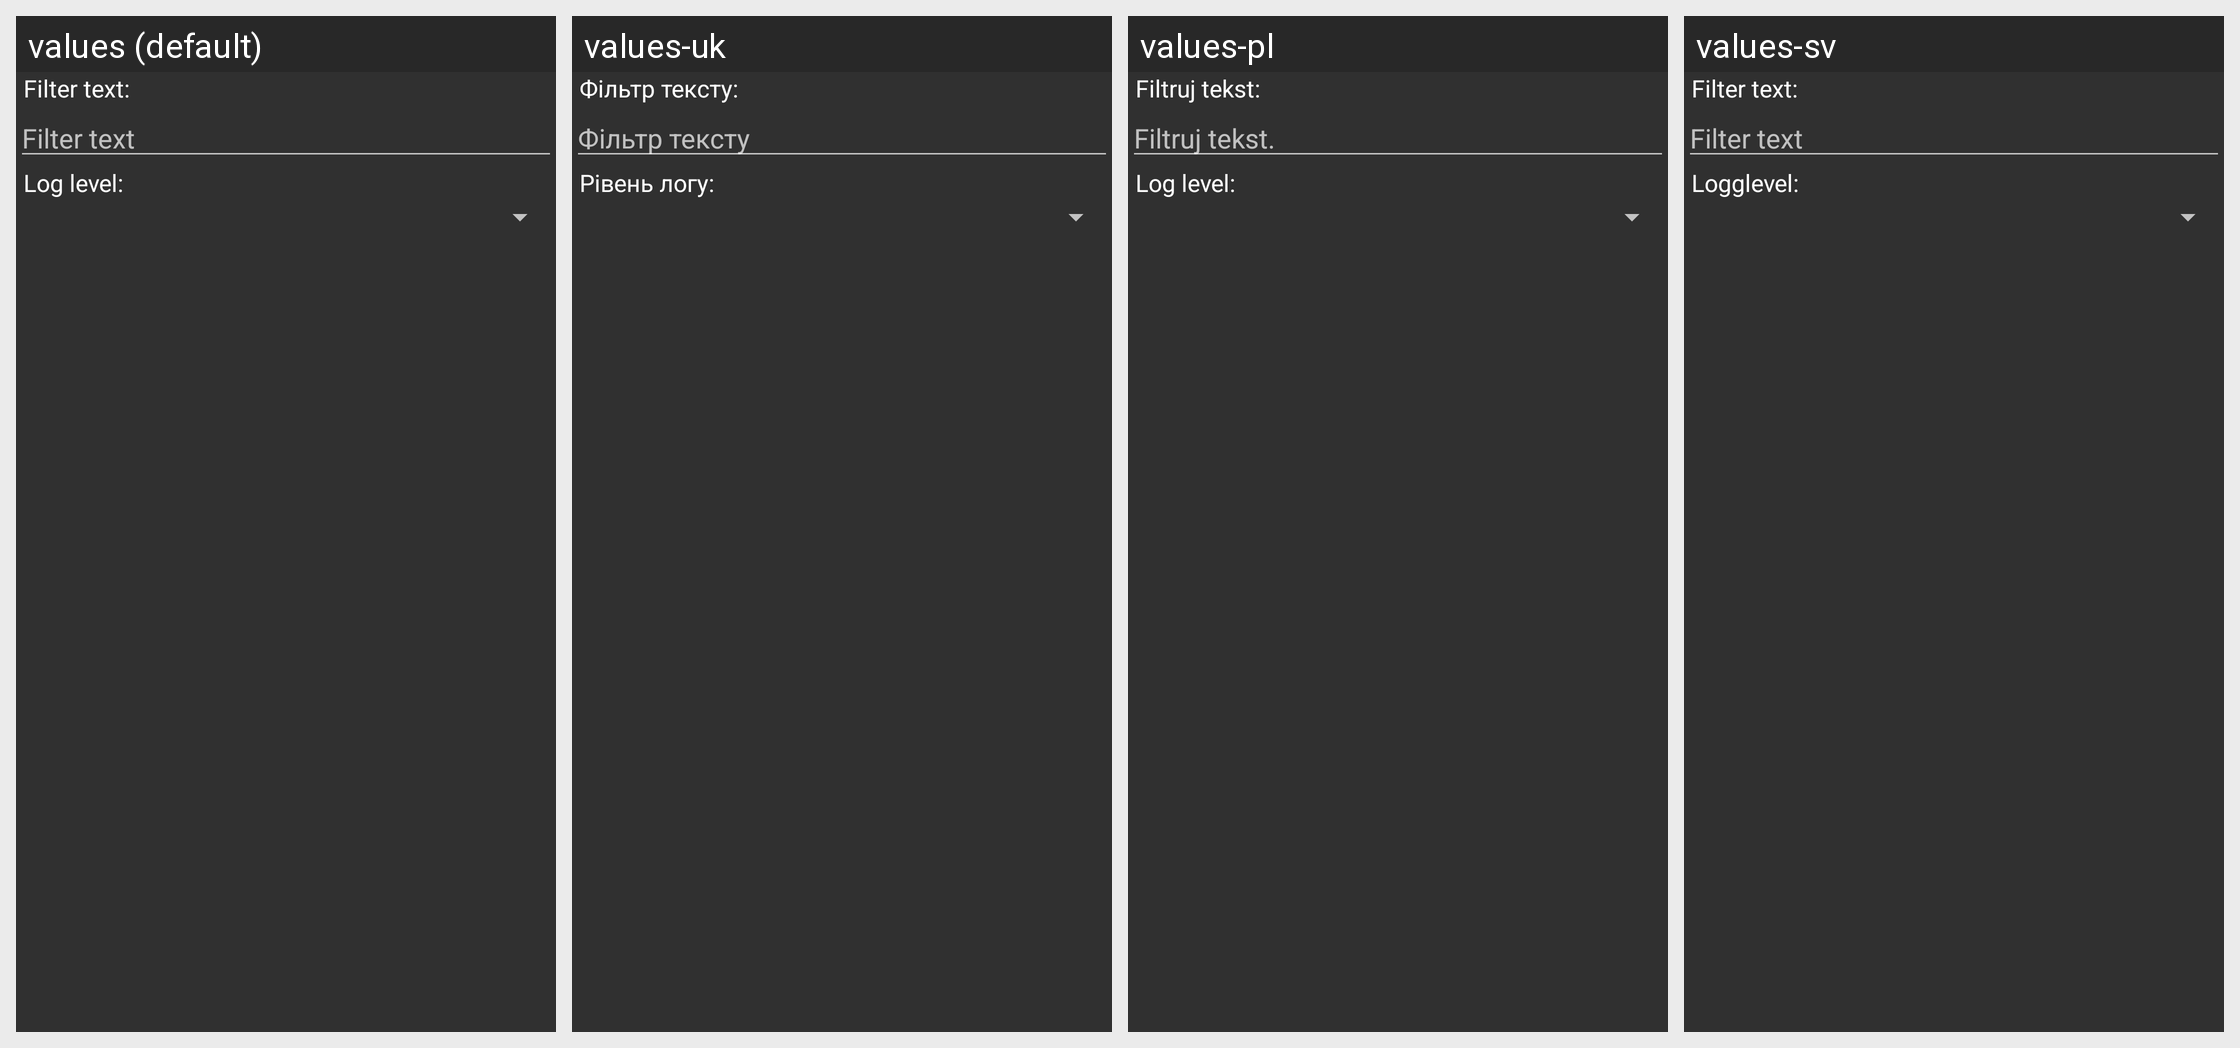

For this localized Android screen grid, give each drawn string resource with its value in every locale shown.
Android screen res/layout/filter_query_for_recording.xml rendered under 4 locales, left to right: values (default), values-uk, values-pl, values-sv. Device: Nexus 5 (rendered at 1080×1920; each locale shown at half size, 540×960, under a caption strip naming it); theme Theme.MatLog.
Other locales in the repository, not shown: values-de, values-fr, values-ja, values-nl, values-pt, values-ru.
Strings drawn on this screen, with the default value and each locale's value (text and hints the layout hard-codes, and strings that could not be matched under every locale, appear in the picture but are not listed):

filter_text_colon
  values: Filter text:
  values-uk: Фільтр тексту:
  values-pl: Filtruj tekst:
  values-sv: Filter text:

log_level_colon
  values: Log level:
  values-uk: Рівень логу:
  values-pl: Log level:
  values-sv: Logglevel:

text_filter_text
  values: Filter text
  values-uk: Фільтр тексту
  values-pl: Filtruj tekst.
  values-sv: Filter text
